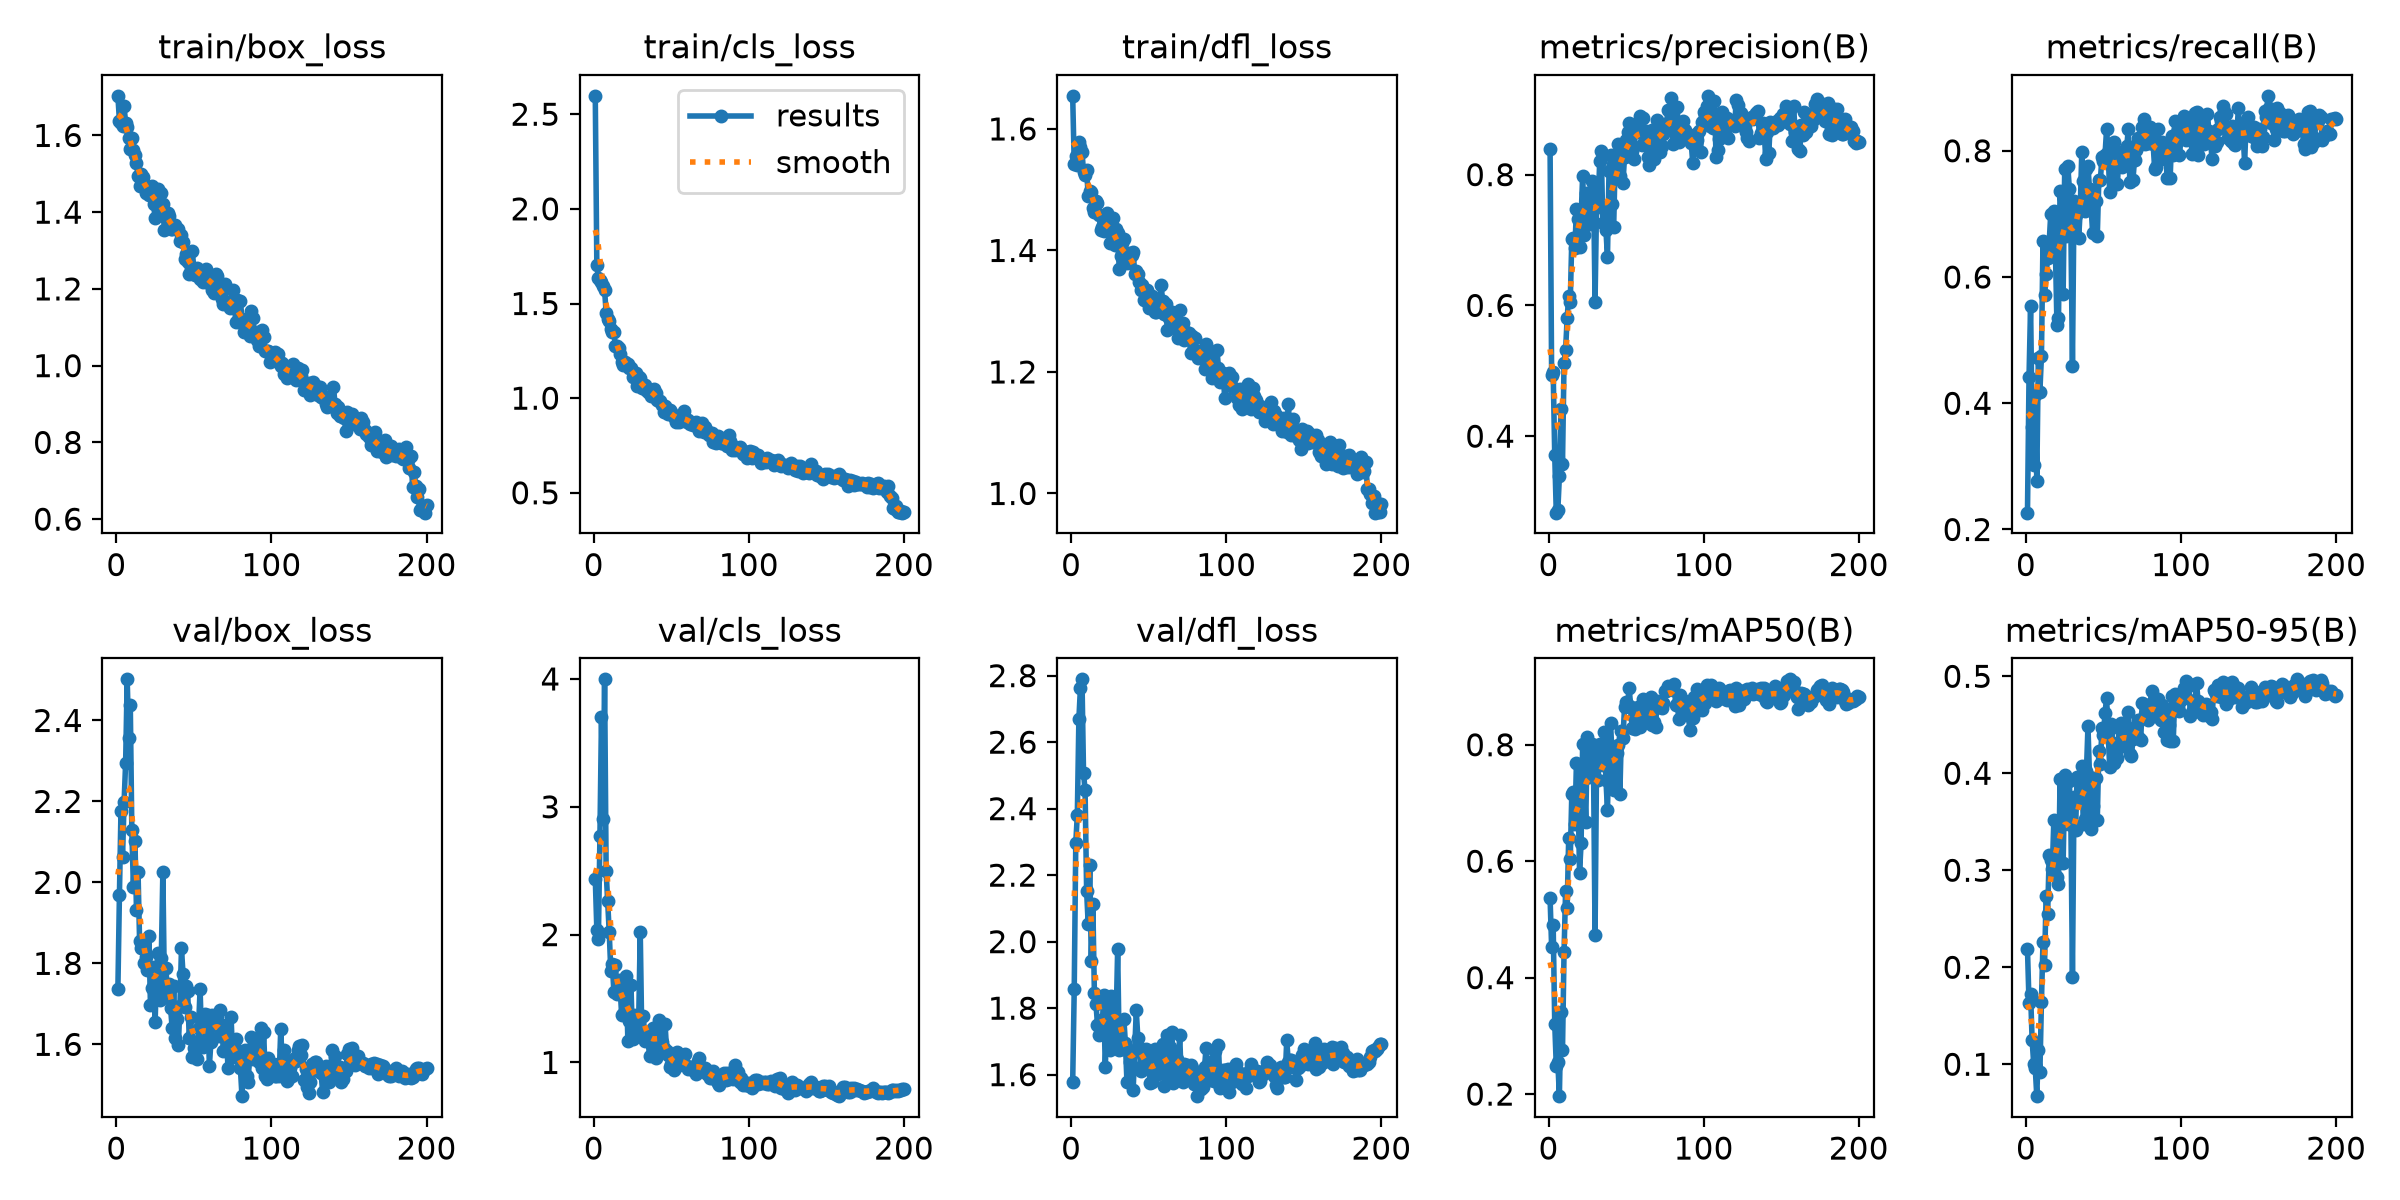

The file beside this chart, header and first rows:
epoch, time, train/box_loss, train/cls_loss, train/dfl_loss, metrics/precision(B), metrics/recall(B), metrics/mAP50(B), metrics/mAP50-95(B), val/box_loss, val/cls_loss, val/dfl_loss, lr/pg0, lr/pg1, lr/pg2
1, 81.33, 1.703, 2.597, 1.655, 0.8399, 0.2267, 0.5365, 0.2184, 1.735, 2.438, 1.577, 0.0005833, 0.0005833, 0.0005833
2, 152.9, 1.639, 1.703, 1.542, 0.4932, 0.4419, 0.4525, 0.1634, 1.969, 2.039, 1.857, 0.001244, 0.001244, 0.001244
3, 223.7, 1.634, 1.636, 1.556, 0.4988, 0.5548, 0.4896, 0.1729, 2.177, 1.964, 2.297, 0.001898, 0.001898, 0.001898
4, 294.9, 1.625, 1.623, 1.54, 0.3706, 0.3621, 0.3212, 0.1248, 2.063, 2.772, 2.382, 0.00197, 0.00197, 0.00197
5, 365.2, 1.676, 1.612, 1.578, 0.283, 0.3023, 0.2488, 0.1006, 2.197, 3.705, 2.67, 0.00196, 0.00196, 0.00196
6, 435.2, 1.632, 1.592, 1.57, 0.2866, 0.4125, 0.2549, 0.09633, 2.295, 2.908, 2.764, 0.00195, 0.00195, 0.00195
7, 505.9, 1.621, 1.572, 1.563, 0.3388, 0.2774, 0.1965, 0.06709, 2.502, 3.997, 2.789, 0.001941, 0.001941, 0.001941
8, 576.2, 1.594, 1.451, 1.53, 0.4408, 0.4718, 0.3417, 0.1147, 2.356, 2.495, 2.506, 0.001931, 0.001931, 0.001931
9, 647, 1.563, 1.416, 1.524, 0.3573, 0.4186, 0.275, 0.09151, 2.439, 2.26, 2.455, 0.001921, 0.001921, 0.001921
10, 717.3, 1.594, 1.405, 1.532, 0.5121, 0.4743, 0.4433, 0.1642, 2.129, 2.018, 2.151, 0.001911, 0.001911, 0.001911
11, 787.5, 1.562, 1.367, 1.49, 0.532, 0.6578, 0.5489, 0.2262, 1.989, 1.717, 2.052, 0.001901, 0.001901, 0.001901
12, 857.2, 1.549, 1.349, 1.498, 0.5802, 0.5714, 0.5203, 0.2025, 2.102, 1.772, 2.229, 0.001891, 0.001891, 0.001891
13, 927.8, 1.529, 1.347, 1.497, 0.6141, 0.6047, 0.6397, 0.273, 1.932, 1.55, 1.943, 0.001881, 0.001881, 0.001881
14, 997.6, 1.494, 1.274, 1.47, 0.6046, 0.63, 0.6035, 0.2547, 2.025, 1.759, 2.112, 0.001871, 0.001871, 0.001871
15, 1067, 1.469, 1.276, 1.464, 0.7008, 0.6545, 0.7147, 0.316, 1.855, 1.534, 1.845, 0.001861, 0.001861, 0.001861
16, 1138, 1.5, 1.264, 1.481, 0.7032, 0.7005, 0.7181, 0.3107, 1.837, 1.642, 1.813, 0.001852, 0.001852, 0.001852
17, 1208, 1.492, 1.235, 1.478, 0.688, 0.6512, 0.6632, 0.3011, 1.839, 1.587, 1.75, 0.001842, 0.001842, 0.001842
18, 1278, 1.468, 1.191, 1.459, 0.7473, 0.7043, 0.7692, 0.3517, 1.801, 1.369, 1.721, 0.001832, 0.001832, 0.001832
19, 1348, 1.451, 1.174, 1.434, 0.7315, 0.6428, 0.7223, 0.313, 1.816, 1.382, 1.764, 0.001822, 0.001822, 0.001822
20, 1418, 1.468, 1.194, 1.438, 0.6896, 0.5242, 0.5806, 0.2928, 1.784, 1.643, 1.741, 0.001812, 0.001812, 0.001812
21, 1487, 1.445, 1.177, 1.432, 0.7344, 0.5349, 0.6305, 0.2857, 1.868, 1.678, 1.84, 0.001802, 0.001802, 0.001802
22, 1557, 1.467, 1.183, 1.44, 0.7984, 0.737, 0.8018, 0.3936, 1.697, 1.167, 1.622, 0.001792, 0.001792, 0.001792
23, 1626, 1.468, 1.162, 1.462, 0.7076, 0.6993, 0.7412, 0.3469, 1.739, 1.326, 1.745, 0.001782, 0.001782, 0.001782
24, 1695, 1.421, 1.161, 1.446, 0.772, 0.5737, 0.6673, 0.3074, 1.791, 1.606, 1.831, 0.001772, 0.001772, 0.001772
25, 1765, 1.385, 1.113, 1.412, 0.7571, 0.7708, 0.814, 0.3983, 1.654, 1.18, 1.675, 0.001762, 0.001762, 0.001762
26, 1835, 1.427, 1.123, 1.444, 0.7716, 0.6644, 0.7442, 0.3511, 1.786, 1.373, 1.837, 0.001752, 0.001752, 0.001752
27, 1905, 1.46, 1.133, 1.453, 0.7241, 0.776, 0.7924, 0.3551, 1.826, 1.211, 1.821, 0.001743, 0.001743, 0.001743
28, 1975, 1.406, 1.062, 1.408, 0.7905, 0.7397, 0.8019, 0.3916, 1.711, 1.219, 1.698, 0.001733, 0.001733, 0.001733
29, 2045, 1.45, 1.114, 1.436, 0.7842, 0.6711, 0.7639, 0.3469, 1.814, 1.34, 1.76, 0.001723, 0.001723, 0.001723
30, 2115, 1.421, 1.106, 1.429, 0.6057, 0.4593, 0.4728, 0.1899, 2.026, 2.019, 1.978, 0.001713, 0.001713, 0.001713
31, 2185, 1.353, 1.055, 1.369, 0.7586, 0.7206, 0.7773, 0.3758, 1.736, 1.201, 1.675, 0.001703, 0.001703, 0.001703
32, 2255, 1.385, 1.056, 1.391, 0.7544, 0.6977, 0.7391, 0.3419, 1.788, 1.367, 1.762, 0.001693, 0.001693, 0.001693
33, 2325, 1.399, 1.068, 1.412, 0.821, 0.7164, 0.8014, 0.3961, 1.717, 1.167, 1.678, 0.001683, 0.001683, 0.001683
34, 2396, 1.39, 1.044, 1.42, 0.8361, 0.6611, 0.7814, 0.3757, 1.749, 1.239, 1.767, 0.001673, 0.001673, 0.001673
35, 2466, 1.356, 1.035, 1.381, 0.7264, 0.7057, 0.7646, 0.3738, 1.689, 1.167, 1.694, 0.001663, 0.001663, 0.001663
36, 2536, 1.357, 1.038, 1.379, 0.7476, 0.7973, 0.8222, 0.4078, 1.639, 1.054, 1.577, 0.001654, 0.001654, 0.001654
37, 2606, 1.358, 1.013, 1.396, 0.7155, 0.752, 0.7402, 0.3477, 1.745, 1.197, 1.676, 0.001644, 0.001644, 0.001644
38, 2676, 1.366, 1.043, 1.395, 0.6741, 0.7043, 0.6882, 0.3533, 1.616, 1.27, 1.637, 0.001634, 0.001634, 0.001634
39, 2747, 1.356, 1.049, 1.392, 0.8062, 0.7708, 0.8001, 0.4019, 1.662, 1.193, 1.627, 0.001624, 0.001624, 0.001624
40, 2817, 1.356, 1.025, 1.398, 0.8295, 0.7759, 0.8377, 0.4487, 1.598, 1.038, 1.554, 0.001614, 0.001614, 0.001614
41, 2887, 1.324, 0.9889, 1.362, 0.7554, 0.7389, 0.7774, 0.3962, 1.695, 1.192, 1.671, 0.001604, 0.001604, 0.001604
42, 2957, 1.341, 0.9837, 1.367, 0.7195, 0.711, 0.7218, 0.3427, 1.837, 1.332, 1.793, 0.001594, 0.001594, 0.001594
43, 3027, 1.322, 0.9825, 1.36, 0.8243, 0.6704, 0.7599, 0.3662, 1.774, 1.197, 1.712, 0.001584, 0.001584, 0.001584
44, 3098, 1.279, 0.9664, 1.348, 0.8128, 0.7242, 0.785, 0.3933, 1.693, 1.161, 1.677, 0.001574, 0.001574, 0.001574
45, 3168, 1.292, 0.9286, 1.335, 0.8475, 0.7209, 0.7995, 0.3952, 1.744, 1.115, 1.611, 0.001564, 0.001564, 0.001564
46, 3238, 1.271, 0.9588, 1.343, 0.7976, 0.6644, 0.7151, 0.3515, 1.732, 1.301, 1.676, 0.001554, 0.001554, 0.001554
47, 3309, 1.239, 0.9275, 1.318, 0.8412, 0.7541, 0.8235, 0.4233, 1.615, 1.091, 1.63, 0.001545, 0.001545, 0.001545
48, 3378, 1.251, 0.9158, 1.324, 0.788, 0.753, 0.8122, 0.4094, 1.667, 1.06, 1.676, 0.001535, 0.001535, 0.001535
49, 3449, 1.299, 0.9384, 1.334, 0.8269, 0.7907, 0.8649, 0.4464, 1.569, 0.9672, 1.622, 0.001525, 0.001525, 0.001525
50, 3519, 1.251, 0.927, 1.306, 0.8533, 0.7841, 0.8726, 0.4392, 1.59, 0.9861, 1.62, 0.001515, 0.001515, 0.001515
51, 3589, 1.237, 0.9121, 1.309, 0.8659, 0.794, 0.8679, 0.4625, 1.58, 0.9702, 1.574, 0.001505, 0.001505, 0.001505
52, 3673, 1.254, 0.8982, 1.325, 0.8784, 0.8339, 0.8982, 0.4774, 1.565, 0.9401, 1.579, 0.001495, 0.001495, 0.001495
53, 3769, 1.235, 0.8723, 1.303, 0.843, 0.7973, 0.8642, 0.443, 1.641, 0.9628, 1.651, 0.001485, 0.001485, 0.001485
54, 3864, 1.227, 0.8917, 1.298, 0.8357, 0.7342, 0.8292, 0.406, 1.737, 1.083, 1.678, 0.001475, 0.001475, 0.001475
55, 3960, 1.245, 0.8766, 1.299, 0.8235, 0.794, 0.8484, 0.4509, 1.609, 1.005, 1.599, 0.001465, 0.001465, 0.001465
56, 4055, 1.218, 0.8896, 1.309, 0.8754, 0.7541, 0.8264, 0.4309, 1.594, 1.039, 1.642, 0.001455, 0.001455, 0.001455
57, 4150, 1.236, 0.8948, 1.317, 0.8647, 0.8139, 0.8594, 0.4108, 1.676, 1.002, 1.623, 0.001446, 0.001446, 0.001446
58, 4245, 1.252, 0.9296, 1.343, 0.8669, 0.7841, 0.8655, 0.4218, 1.626, 0.9887, 1.64, 0.001436, 0.001436, 0.001436
59, 4340, 1.23, 0.8957, 1.317, 0.8896, 0.7475, 0.8299, 0.416, 1.673, 1.065, 1.693, 0.001426, 0.001426, 0.001426
60, 4435, 1.214, 0.8766, 1.295, 0.8451, 0.7974, 0.8632, 0.4462, 1.547, 0.9728, 1.567, 0.001416, 0.001416, 0.001416
... 140 more rows
